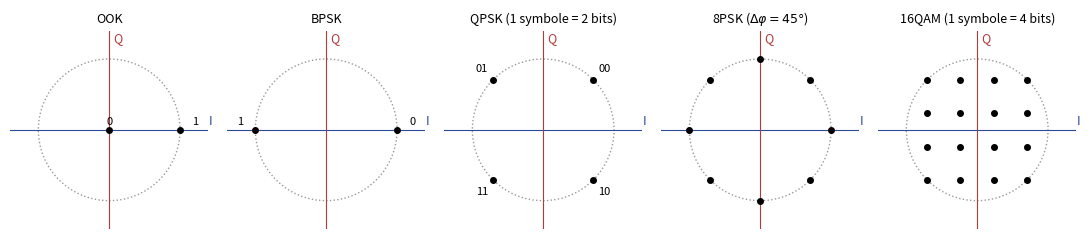

Write Python code to recreate this figure.
"""EARF1 ch. 4 — Diagrammes de constellation OOK, BPSK, QPSK, 8PSK et 16QAM.
D'après le support [mod-num, p. 12, 15, 18, 21, 22], redessinée (étiquettes binaires du support pour OOK, BPSK et QPSK)."""
import numpy as np
import matplotlib
matplotlib.use("Agg")
import matplotlib.pyplot as plt
plt.rcParams.update({"font.family": "sans-serif", "font.size": 10, "svg.fonttype": "none"})
B, R = "#2B4C9B", "#B23A3A"
fig, ax = plt.subplots(1, 5, figsize=(11, 2.7))
def axes(a, lim=1.4):
    a.axhline(0, color=B, lw=0.8); a.axvline(0, color=R, lw=0.8)
    a.add_patch(plt.Circle((0, 0), 1, fill=False, ls=":", color="#999"))
    a.set_xlim(-lim, lim); a.set_ylim(-lim, lim); a.set_aspect("equal"); a.axis("off")
    a.text(lim, 0.08, "I", color=B, fontsize=9); a.text(0.06, lim - 0.15, "Q", color=R, fontsize=9)
def pts(a, P, lab=None):
    P = np.array(P); a.plot(P[:, 0], P[:, 1], "o", color="black", ms=4)
    if lab:
        for (x, y), l in zip(P, lab): a.text(x * 1.22, y * 1.22 + (0.12 if y == 0 else 0), l, ha="center", va="center", fontsize=8)
axes(ax[0]); pts(ax[0], [(0, 0), (1, 0)], ["0", "1"]); ax[0].set_title("OOK", fontsize=9)
axes(ax[1]); pts(ax[1], [(1, 0), (-1, 0)], ["0", "1"]); ax[1].set_title("BPSK", fontsize=9)
q = np.sqrt(0.5)
axes(ax[2]); pts(ax[2], [(q, q), (-q, q), (-q, -q), (q, -q)], ["00", "01", "11", "10"]); ax[2].set_title("QPSK (1 symbole = 2 bits)", fontsize=9)
axes(ax[3]); pts(ax[3], [(np.cos(k * np.pi / 4), np.sin(k * np.pi / 4)) for k in range(8)]); ax[3].set_title("8PSK ($\\Delta\\varphi = 45°$)", fontsize=9)
axes(ax[4]); g = np.array([-3, -1, 1, 3]) / (3 * np.sqrt(2))
pts(ax[4], [(x, y) for x in g for y in g]); ax[4].set_title("16QAM (1 symbole = 4 bits)", fontsize=9)
fig.tight_layout(); fig.savefig("04-constellations.svg")
